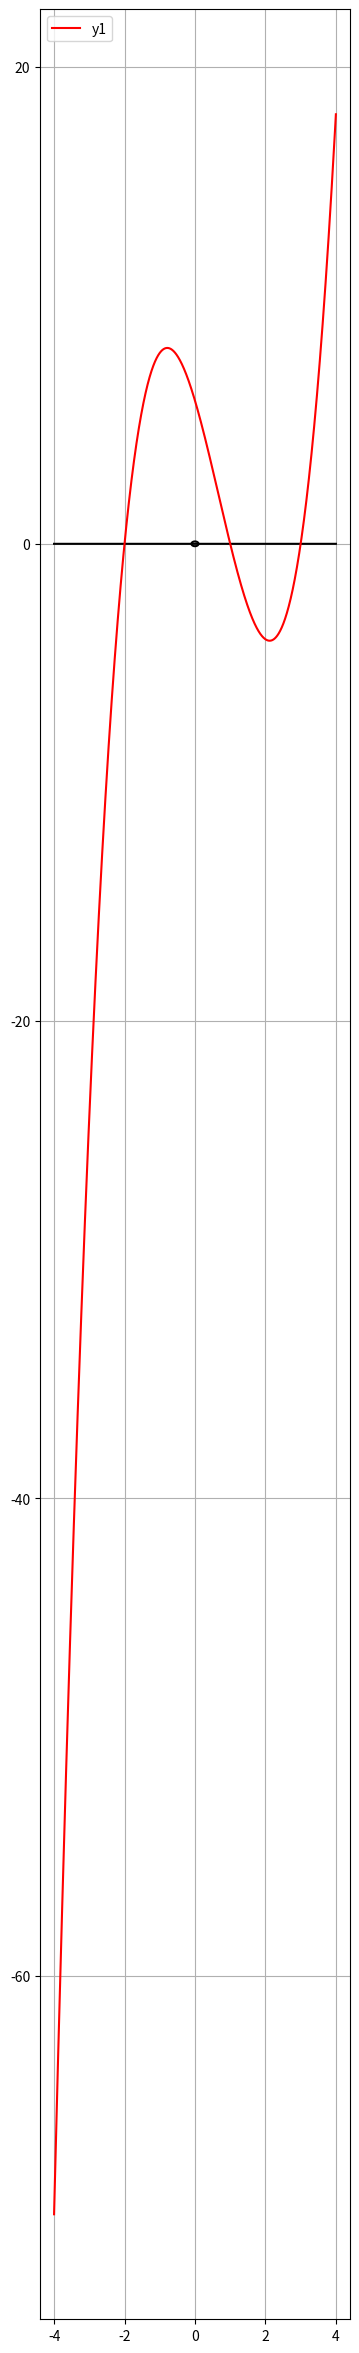

Python code for this plot:
import numpy as np
import matplotlib.pyplot as plt

#Tentukan wilayah(domain) diagram cartesian dan rasio lebar dan tinggi diagram
x = np.linspace(-4,4,10000)
plt.figure(figsize=(4,30))

#Gambar lingkaran kecil (titik) pada (0,0)
plt.plot(x, (0.01-x**2)**0.5,      '-k')
plt.plot(x, -((0.01-x**2)**0.5),   '-k')

#Tentukan persamaan matematika yang diinginkan
y  = x - x - 0
y1 = x**3 - 2*x**2 - 5*x + 6

plt.plot(x, y, '-k')

plt.plot(x, y1, '-r', label='y1')

plt.legend(loc='upper left')
plt.grid()
plt.show()
